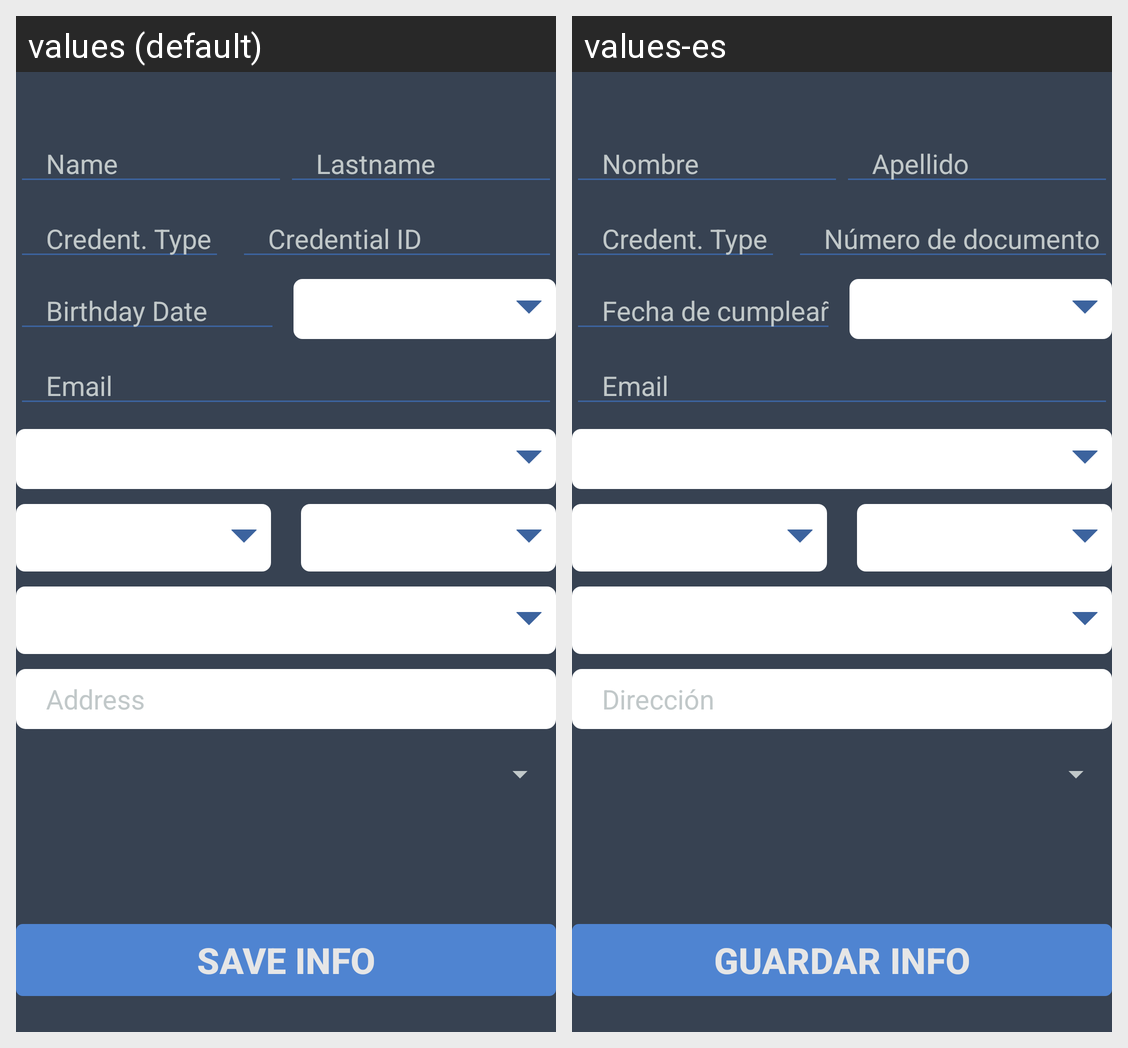

Locale-by-locale string values for the Android screen shown in this grid:
Android screen res/layout/fragment_profile_medical.xml rendered under 2 locales, left to right: values (default), values-es. Device: Nexus 5 (rendered at 1080×1920; each locale shown at half size, 540×960, under a caption strip naming it); theme AppTheme.NoActionBar.
Strings drawn on this screen, with the default value and each locale's value (text and hints the layout hard-codes, and strings that could not be matched under every locale, appear in the picture but are not listed):

name
  values: Name
  values-es: Nombre

lastname
  values: Lastname
  values-es: Apellido

credential_type
  values: Credent. Type
  values-es: Credent. Type  [not translated; the default value is used]

credential_id
  values: Credential ID
  values-es: Número de documento

birthday_date
  values: Birthday Date
  values-es: Fecha de cumpleaños

prompt_email
  values: Email
  values-es: Email

address
  values: Address
  values-es: Dirección

save_info
  values: SAVE INFO
  values-es: GUARDAR INFO
